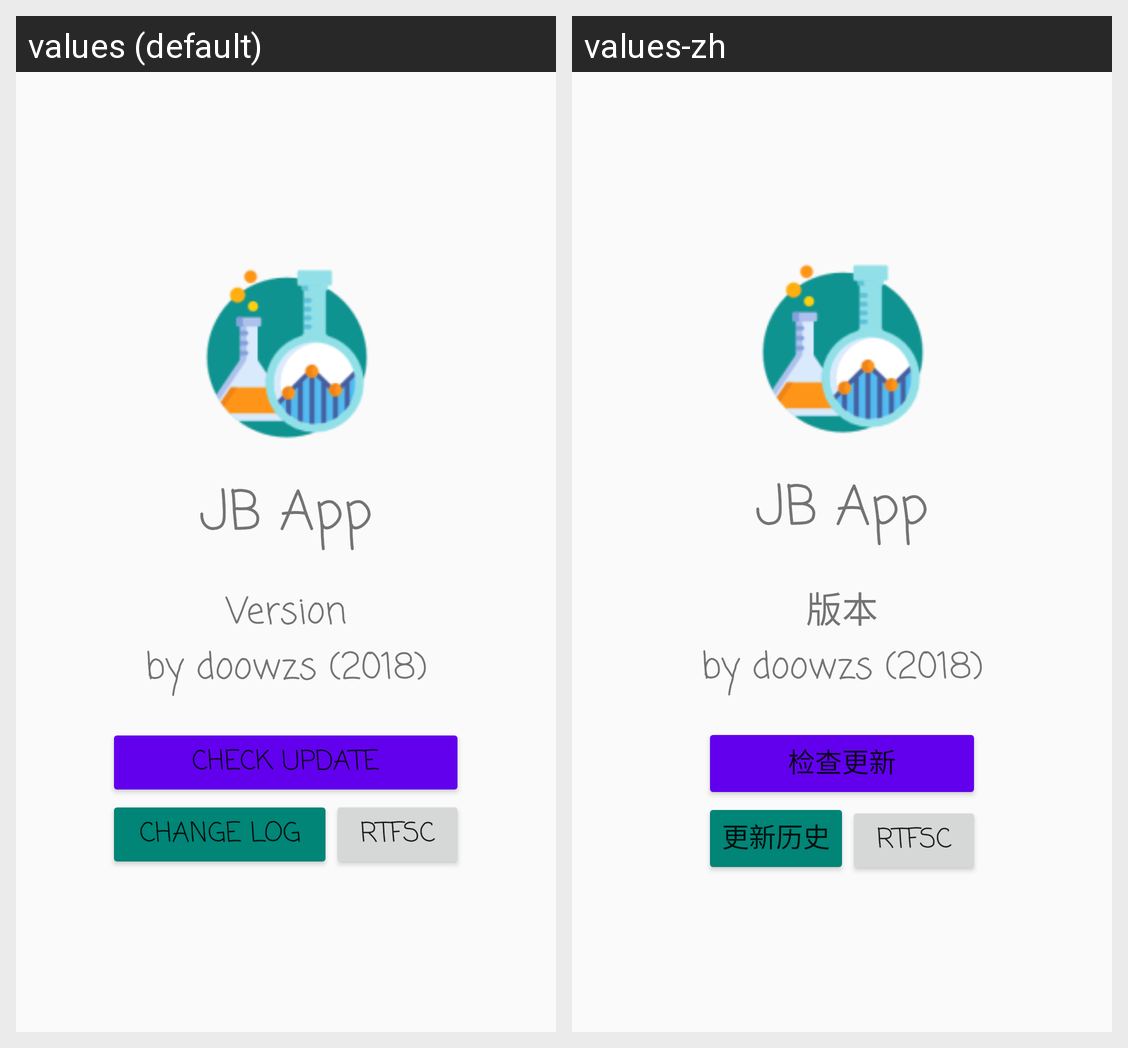

The Android screen above is rendered under two locales of the same app. Produce the string resources it draws, with the default and per-locale values.
Android screen res/layout/activity_about.xml rendered under 2 locales, left to right: values (default), values-zh. Device: Nexus 5 (rendered at 1080×1920; each locale shown at half size, 540×960, under a caption strip naming it); theme AppTheme.Translucent.
Strings drawn on this screen, with the default value and each locale's value (text and hints the layout hard-codes, and strings that could not be matched under every locale, appear in the picture but are not listed):

app_name
  values: JB App
  values-zh: JB App  [not translated; the default value is used]

version
  values: Version
  values-zh: 版本

app_author
  values: by doowzs (2018)
  values-zh: by doowzs (2018)  [not translated; the default value is used]

btn_update
  values: Check Update
  values-zh: 检查更新

btn_changelog
  values: Change Log
  values-zh: 更新历史

btn_rtfsc
  values: RTFSC
  values-zh: RTFSC  [not translated; the default value is used]
